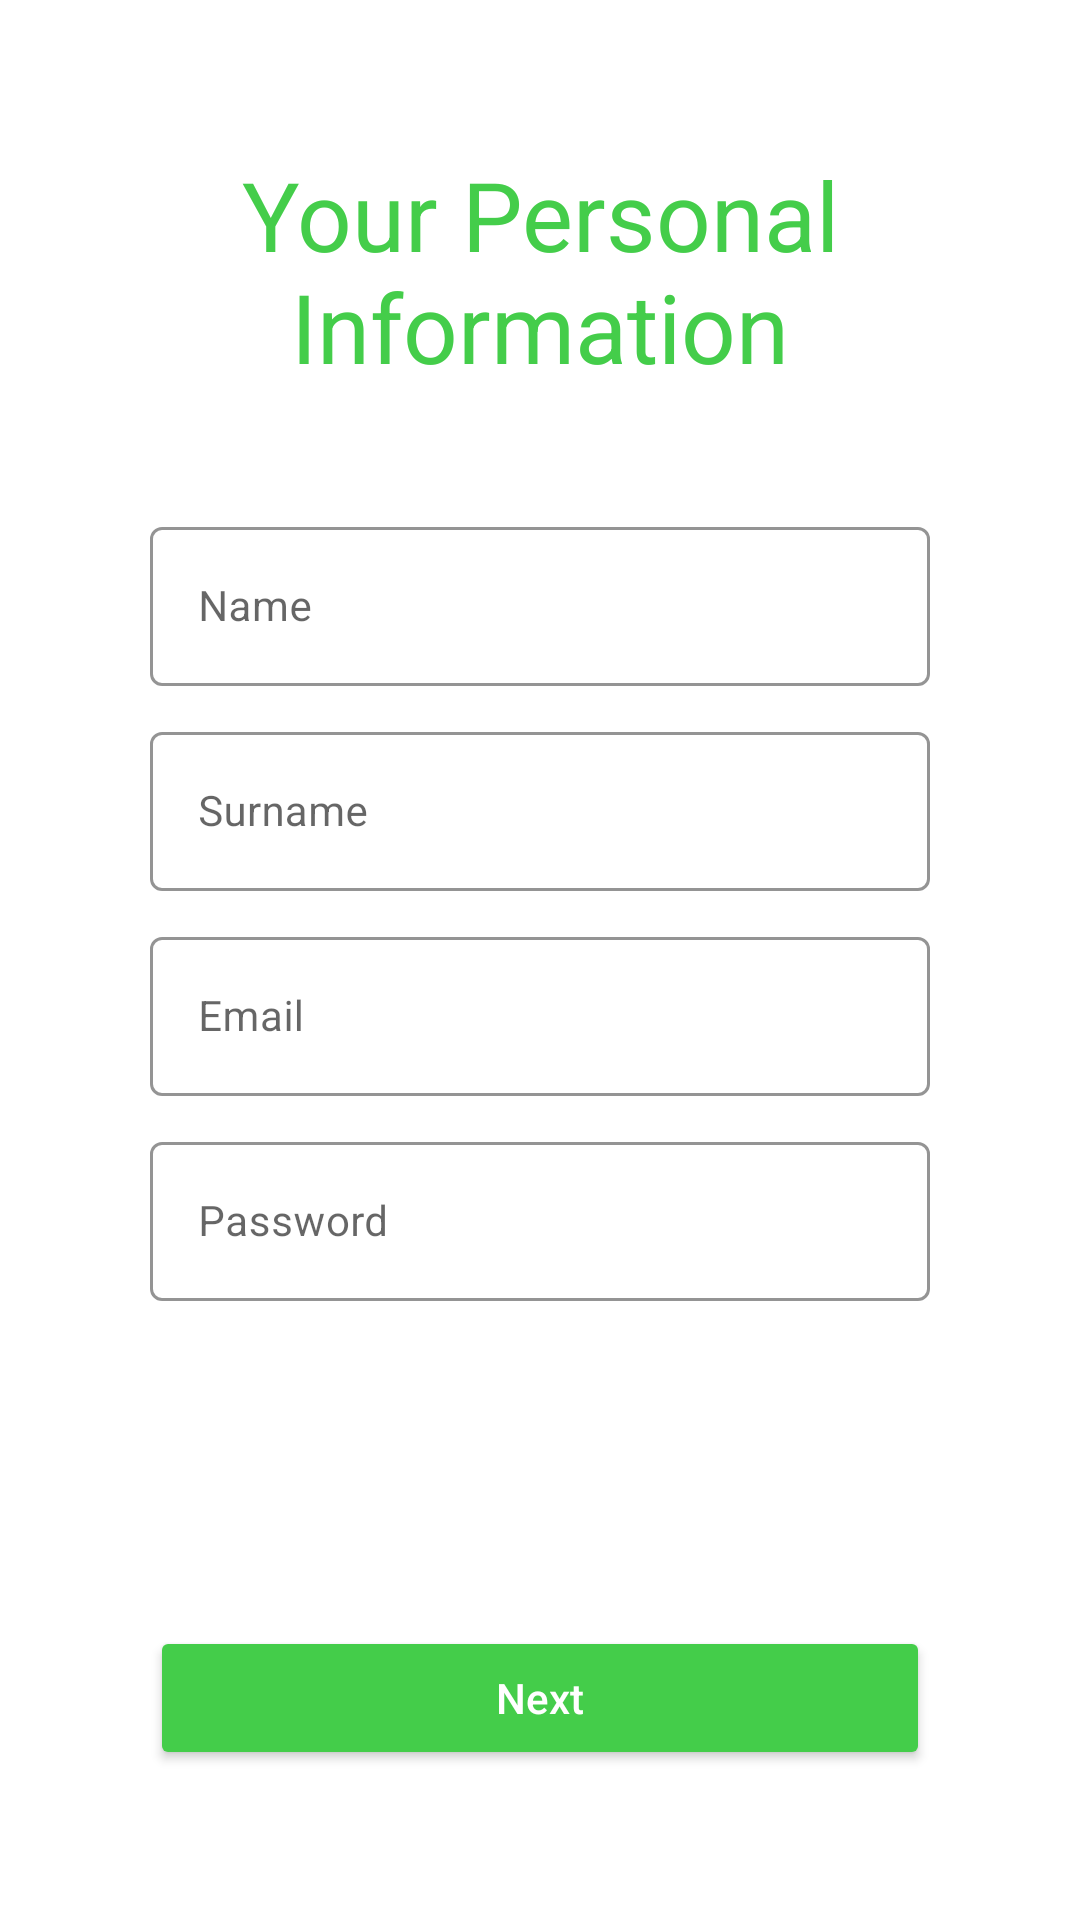

Produce the Android XML layout that renders to this screen, including the resource entries it uses.
<!-- AndroidManifest.xml: application theme Theme.HealthyWeight -->
<!-- res/layout/fragment_choose_personal_information.xml -->
<?xml version="1.0" encoding="utf-8"?>
<androidx.constraintlayout.widget.ConstraintLayout xmlns:android="http://schemas.android.com/apk/res/android"
    xmlns:app="http://schemas.android.com/apk/res-auto"
    xmlns:tools="http://schemas.android.com/tools"
    android:layout_width="match_parent"
    android:layout_height="match_parent"
    tools:context=".ui.login.sign_up.chooseheight.ChooseHeightFragment">

    <TextView
        android:id="@+id/informationText"
        style="@style/SignUpMemberInformationText"
        android:text="@string/your_personal_information"
        app:layout_constraintEnd_toEndOf="parent"
        app:layout_constraintStart_toStartOf="parent"
        app:layout_constraintTop_toTopOf="parent" />

    <com.google.android.material.textfield.TextInputLayout
        android:id="@+id/nameTextInputLayout"
        style="@style/InputEntryEditTextStyle"
        android:layout_marginTop="40dp"
        app:layout_constraintEnd_toEndOf="parent"
        app:layout_constraintStart_toStartOf="parent"
        app:layout_constraintTop_toBottomOf="@id/informationText">

        <com.google.android.material.textfield.TextInputEditText
            android:id="@+id/nameText"
            android:layout_width="match_parent"
            android:layout_height="wrap_content"
            android:hint="@string/name"
            android:inputType="text"
            android:maxLines="1"
            android:textSize="14sp" />

    </com.google.android.material.textfield.TextInputLayout>

    <com.google.android.material.textfield.TextInputLayout
        android:id="@+id/surnameTextInputLayout"
        style="@style/InputEntryEditTextStyle"
        app:layout_constraintEnd_toEndOf="parent"
        app:layout_constraintStart_toStartOf="parent"
        app:layout_constraintTop_toBottomOf="@id/nameTextInputLayout">

        <com.google.android.material.textfield.TextInputEditText
            android:id="@+id/surnameText"
            android:layout_width="match_parent"
            android:layout_height="wrap_content"
            android:hint="@string/surname"
            android:inputType="text"
            android:maxLines="1"
            android:textSize="14sp" />

    </com.google.android.material.textfield.TextInputLayout>

    <com.google.android.material.textfield.TextInputLayout
        android:id="@+id/emailTextInputLayout"
        style="@style/InputEntryEditTextStyle"
        app:counterOverflowTextColor="@color/green"
        app:layout_constraintEnd_toEndOf="parent"
        app:layout_constraintStart_toStartOf="parent"
        app:layout_constraintTop_toBottomOf="@id/surnameTextInputLayout">

        <com.google.android.material.textfield.TextInputEditText
            android:id="@+id/emailText"
            android:layout_width="match_parent"
            android:layout_height="wrap_content"
            android:hint="@string/email"
            android:inputType="textEmailAddress"
            android:maxLength="32"
            android:maxLines="1"
            android:textSize="14sp" />

    </com.google.android.material.textfield.TextInputLayout>

    <com.google.android.material.textfield.TextInputLayout
        android:id="@+id/passwordTextInputLayout"
        style="@style/InputEntryEditTextStyle"
        app:layout_constraintEnd_toEndOf="parent"
        app:layout_constraintStart_toStartOf="parent"
        app:layout_constraintTop_toBottomOf="@id/emailTextInputLayout">

        <com.google.android.material.textfield.TextInputEditText
            android:id="@+id/passwordText"
            android:layout_width="match_parent"
            android:layout_height="wrap_content"
            android:hint="@string/password"
            android:inputType="textPassword"
            android:maxLines="1"
            android:textSize="14sp" />

    </com.google.android.material.textfield.TextInputLayout>

    <Button
        android:id="@+id/nextButton"
        style="@style/ButtonStyle"
        android:layout_marginBottom="50dp"
        android:text="@string/next"
        app:layout_constraintBottom_toBottomOf="parent"
        app:layout_constraintEnd_toEndOf="parent"
        app:layout_constraintStart_toStartOf="parent" />

    <com.airbnb.lottie.LottieAnimationView
        android:id="@+id/loadingLottie"
        android:layout_width="150dp"
        android:layout_height="150dp"
        android:visibility="gone"
        app:layout_constraintBottom_toBottomOf="parent"
        app:layout_constraintEnd_toEndOf="parent"
        app:layout_constraintStart_toStartOf="parent"
        app:layout_constraintTop_toTopOf="parent"
        app:lottie_autoPlay="true"
        app:lottie_loop="true"
        app:lottie_rawRes="@raw/loading" />

</androidx.constraintlayout.widget.ConstraintLayout>
<!-- resources referenced by this layout -->
<resources>
  <color name="green">#44CD4A</color>
  <string name="email">Email</string>
  <string name="name">Name</string>
  <string name="next">Next</string>
  <string name="password">Password</string>
  <string name="surname">Surname</string>
  <string name="your_personal_information">Your Personal Information</string>
  <style name="ButtonStyle">
          <item name="android:textAllCaps">false</item>
          <item name="android:backgroundTint">@color/green</item>
          <item name="android:textColor">@color/white</item>
          <item name="android:layout_marginEnd">@dimen/_50dp</item>
          <item name="android:layout_marginStart">@dimen/_50dp</item>
          <item name="android:layout_width">match_parent</item>
          <item name="android:layout_height">wrap_content</item>
          <item name="android:padding">@dimen/_12dp</item>
      </style>
  <style name="InputEntryEditTextStyle" parent="Widget.MaterialComponents.TextInputLayout.OutlinedBox">
          <item name="boxStrokeColor">@color/green</item>
          <item name="hintTextColor">@color/green</item>
          <item name="android:layout_width">match_parent</item>
          <item name="android:layout_height">wrap_content</item>
          <item name="android:layout_marginStart">@dimen/_50dp</item>
          <item name="android:layout_marginEnd">@dimen/_50dp</item>
          <item name="android:layout_marginTop">@dimen/_10dp</item>
      </style>
  <style name="SignUpMemberInformationText">
          <item name="android:layout_width">0dp</item>
          <item name="android:layout_height">wrap_content</item>
          <item name="fontFamily">@font/lemonmilk</item>
          <item name="android:textColor">@color/green</item>
          <item name="android:textSize">@dimen/_32sp</item>
          <item name="android:gravity">center</item>
          <item name="android:layout_marginTop">@dimen/_50dp</item>
      </style>
  <style name="Theme.HealthyWeight" parent="Theme.MaterialComponents.DayNight.DarkActionBar">
          
          <item name="colorPrimary">@color/green</item>
          <item name="colorPrimaryVariant">@color/purple_700</item>
          <item name="colorOnPrimary">@color/white</item>
          
          <item name="colorSecondary">@color/teal_200</item>
          <item name="colorSecondaryVariant">@color/teal_700</item>
          <item name="colorOnSecondary">@color/black</item>
          
          <item name="android:statusBarColor">@color/green</item>
          
      </style>
  <color name="white">#FFFFFFFF</color>
  <dimen name="_50dp">50dp</dimen>
  
      // Sp
  <dimen name="_12dp">12dp</dimen>
  <dimen name="_10dp">10dp</dimen>
  <dimen name="_32sp">32sp</dimen>
  <color name="purple_700">#FF3700B3</color>
  <color name="teal_200">#FF03DAC5</color>
  <color name="teal_700">#FF018786</color>
  <color name="black">#FF000000</color>
</resources>
